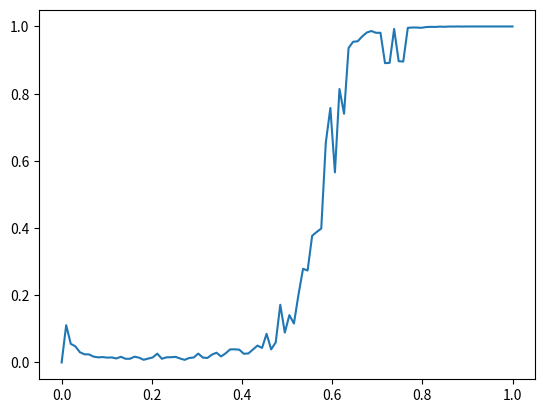

Recreate this plot in Python.
import numpy as np
import random
from matplotlib import pyplot
from matplotlib import colors
import matplotlib.animation as animation
import matplotlib.pyplot as plt

def generate_forest(n,m,density):
    nbArbre = int(n*m*density)
    forest_list = []
    forest = np.zeros([n,m])
    if nbArbre != 0 :
        for i in range(forest.shape[0]):
            for j in range(forest.shape[1]):
                forest_list.append([i,j])
        arbre_feu = random.randint(0,nbArbre-1)
        for i in range(nbArbre):
            tirageListe = random.randint(0,len(forest_list) -1)
            position =  forest_list[tirageListe]
            forest_list.remove(position)
            if i == arbre_feu:
                forest[position[0],position[1]] = 2
            else:
                forest[position[0],position[1]] = 1
    return forest

def iterate(cells):
    n = cells.shape[0]
    m = cells.shape[1]
    cellsNew = np.copy(cells)
    for i in range(n):
        for j in range(m):
            if cells[i,j] == 1:
                if(cells[(i-1) % n,j]==2 or cells[(i+1)%n,j]==2 or cells[i,(j-1)%m]==2 or cells[i,(j+1)%m]==2):
                    cellsNew[i,j] = 2
            if cells[i,j] == 2:
                cellsNew[i,j] = 3
    return cellsNew

def simulation(n,m,d):
    forest = generate_forest(n,m,d)
    while 2 in forest:
        forest = iterate(forest)
    return forest

def burn_trees_ratio(forest):
    ashes_number = 0
    trees_number = 0
    n = forest.shape[0]
    m = forest.shape[1]
    for i in range(n):
        for j in range(m):
            if forest[i,j] == 3:
                ashes_number = ashes_number + 1
            if forest[i,j] == 1:
                trees_number = trees_number + 1
    if trees_number+ashes_number == 0 :
        return 0

    return ashes_number/(trees_number+ashes_number)

def n_simulation(number_simulations, n, m, d):
    results = np.zeros([number_simulations])
    for i in range(number_simulations):
        forest = simulation(n,m,d)
        results[i]= burn_trees_ratio(forest)
    return results

x = np.linspace(0, 1, 100)
y = [np.mean(n_simulation(10, 30, 30, d)) for d in x]
plt.plot(x,y)
plt.show()

"""cmap = colors.ListedColormap(['black','green','orange','gray'])

size = np.array(foret.shape)
dpi = 72
figsize= size[1]/float(dpi),size[0]/float(dpi)
fig = plt.figure(figsize = (100,100), dpi = dpi, facecolor = "white")
fig.add_axes([0.0, 0.0, 1.0, 1.0], frameon = False)
im=plt.imshow(foret, interpolation = 'nearest', cmap=cmap,vmin=0,vmax=3)
plt.xticks([]), plt.yticks([])

def update(*args):
   global foret
   foret = iterate(foret)
   im.set_array(foret)
   return im,

ani = animation.FuncAnimation(fig, update, frames=range(20), interval=500)
plt.show()
"""
